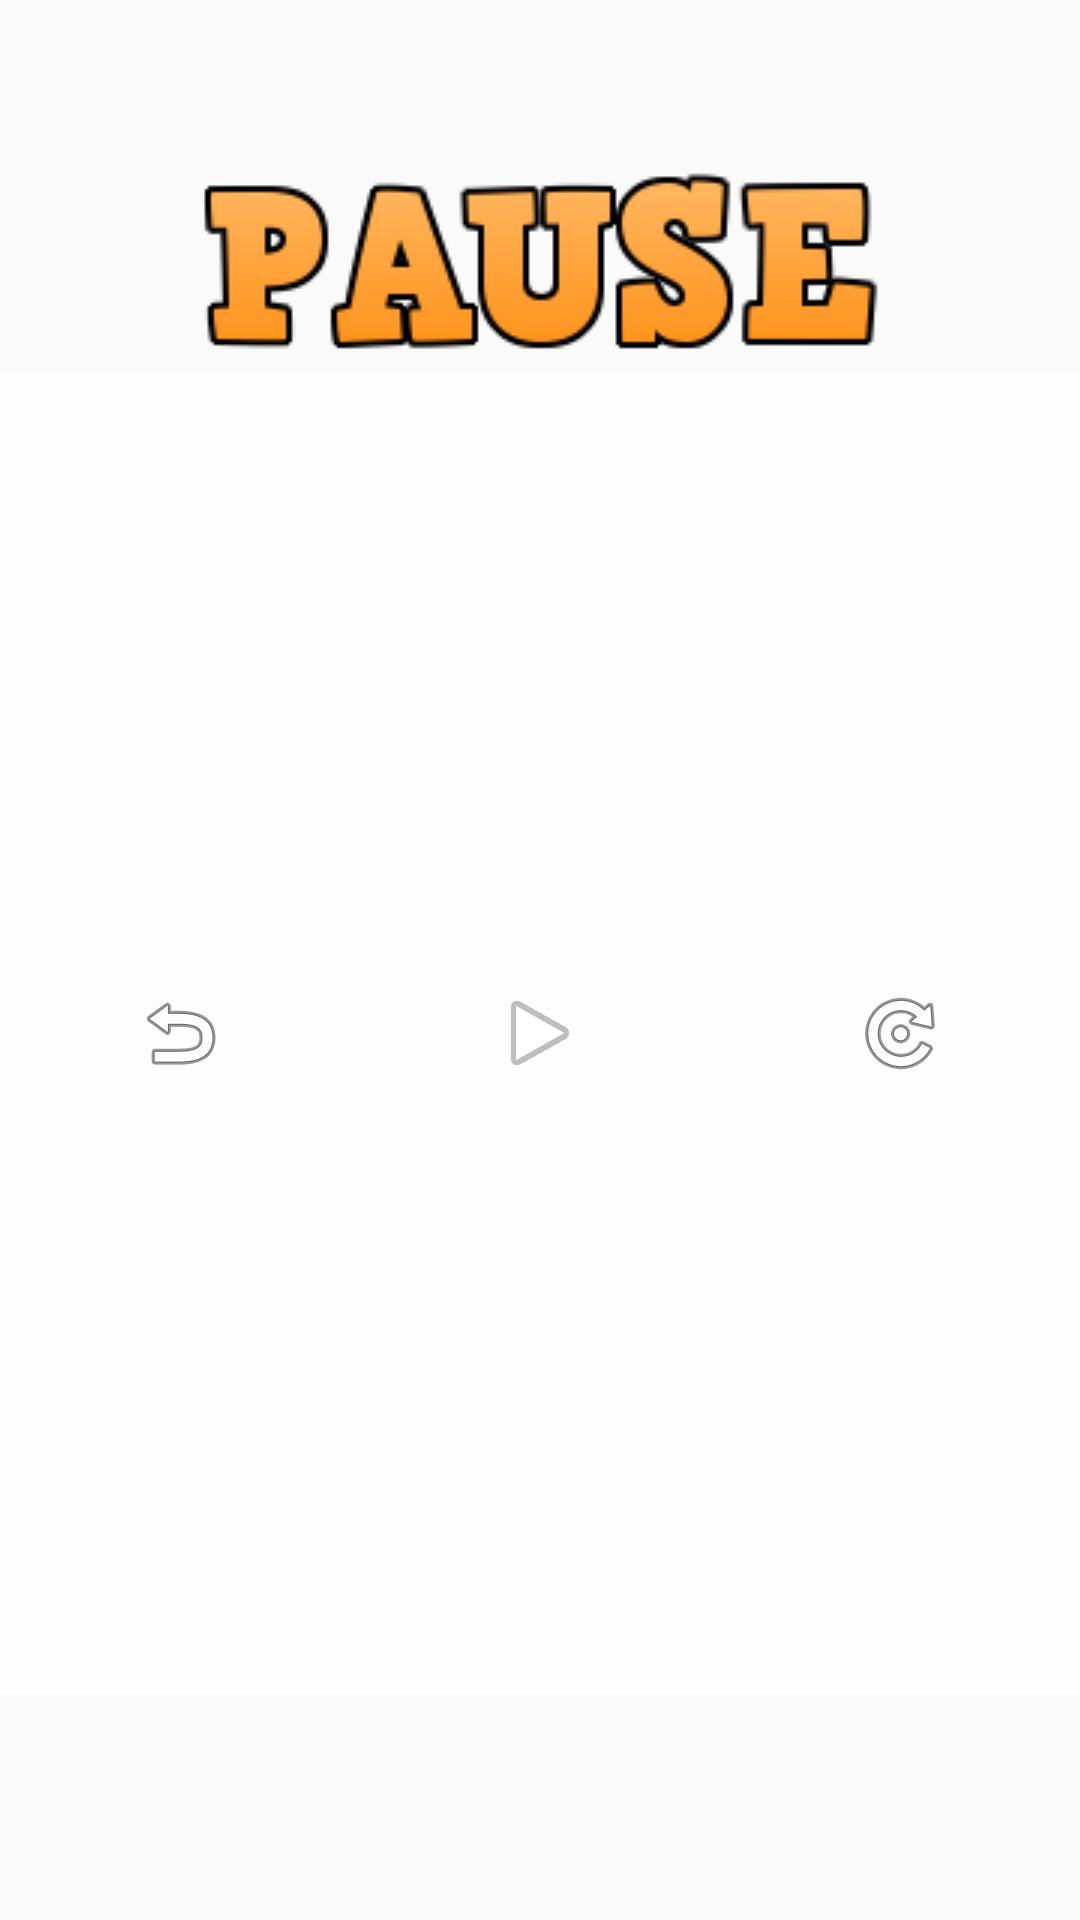

This screen was rendered from an Android layout file. Write that file and the resources it references.
<!-- AndroidManifest.xml: application theme Theme.AppCompat.Light.NoActionBar.FullScreen -->
<!-- res/layout/pause_popup.xml -->
<?xml version="1.0" encoding="utf-8"?>
<RelativeLayout xmlns:android="http://schemas.android.com/apk/res/android"
    android:layout_width="fill_parent"
    android:layout_height="fill_parent"
    android:orientation="vertical"
    android:background="@null">
    <ImageView
        android:layout_width="wrap_content"
        android:layout_height="wrap_content"
        android:id="@+id/imageWin"
        android:src="@drawable/pause_text"
        android:layout_alignParentTop="true"
        android:layout_centerHorizontal="true"
        android:layout_marginTop="50dp"
        android:layout_marginLeft="500dp" />

    <LinearLayout
        android:orientation="horizontal"
        android:layout_width="match_parent"
        android:layout_height="match_parent"
        android:layout_below="@+id/imageWin"
        android:layout_centerHorizontal="true"
        android:layout_marginBottom="75dp"
        android:background="#beffffff">

    <RelativeLayout
        android:orientation="vertical"
        android:layout_width="0dp"
        android:layout_height="match_parent"
        android:layout_weight="1"
        android:gravity="center">
        <ImageButton
            android:layout_width="wrap_content"
            android:layout_height="wrap_content"
            android:id="@+id/button_returnMenu"
            android:background="@null"
            android:src="@android:drawable/ic_menu_revert"
            android:layout_gravity="right|center_vertical"
            android:layout_centerVertical="true"
            android:layout_centerHorizontal="true" />
    </RelativeLayout>

        <RelativeLayout
            android:orientation="vertical"
            android:layout_width="0dp"
            android:layout_height="match_parent"
            android:layout_weight="1"
            android:gravity="center">
            <ImageButton
                android:layout_width="wrap_content"
                android:layout_height="wrap_content"
                android:id="@+id/button_continuar"
                android:background="@null"
                android:src="@android:drawable/ic_media_play"
                android:gravity="center_horizontal"
                android:layout_gravity="center_vertical"
                android:layout_centerVertical="true"
                android:layout_centerHorizontal="true" />
        </RelativeLayout>

        <RelativeLayout
            android:orientation="vertical"
            android:layout_width="0dp"
            android:layout_height="match_parent"
            android:layout_weight="1"
            android:gravity="center">
            <ImageButton
                android:layout_width="wrap_content"
                android:layout_height="wrap_content"
                android:id="@+id/button_restart"
                android:background="@null"
                android:src="@android:drawable/ic_menu_rotate"
                android:layout_gravity="center_vertical|right"
                android:layout_centerVertical="true"
                android:layout_centerHorizontal="true" />

        </RelativeLayout>
    </LinearLayout>
</RelativeLayout>
<!-- resources referenced by this layout -->
<resources>
  <!-- drawable pause_text: png bitmap (drawable, 8436 bytes) -->
  <style name="Theme.AppCompat.Light.NoActionBar.FullScreen" parent="@style/Theme.AppCompat.Light">
          <item name="windowNoTitle">true</item>
          <item name="windowActionBar">false</item>
          <item name="android:windowFullscreen">true</item>
          <item name="android:windowContentOverlay">@null</item>
      </style>
</resources>
